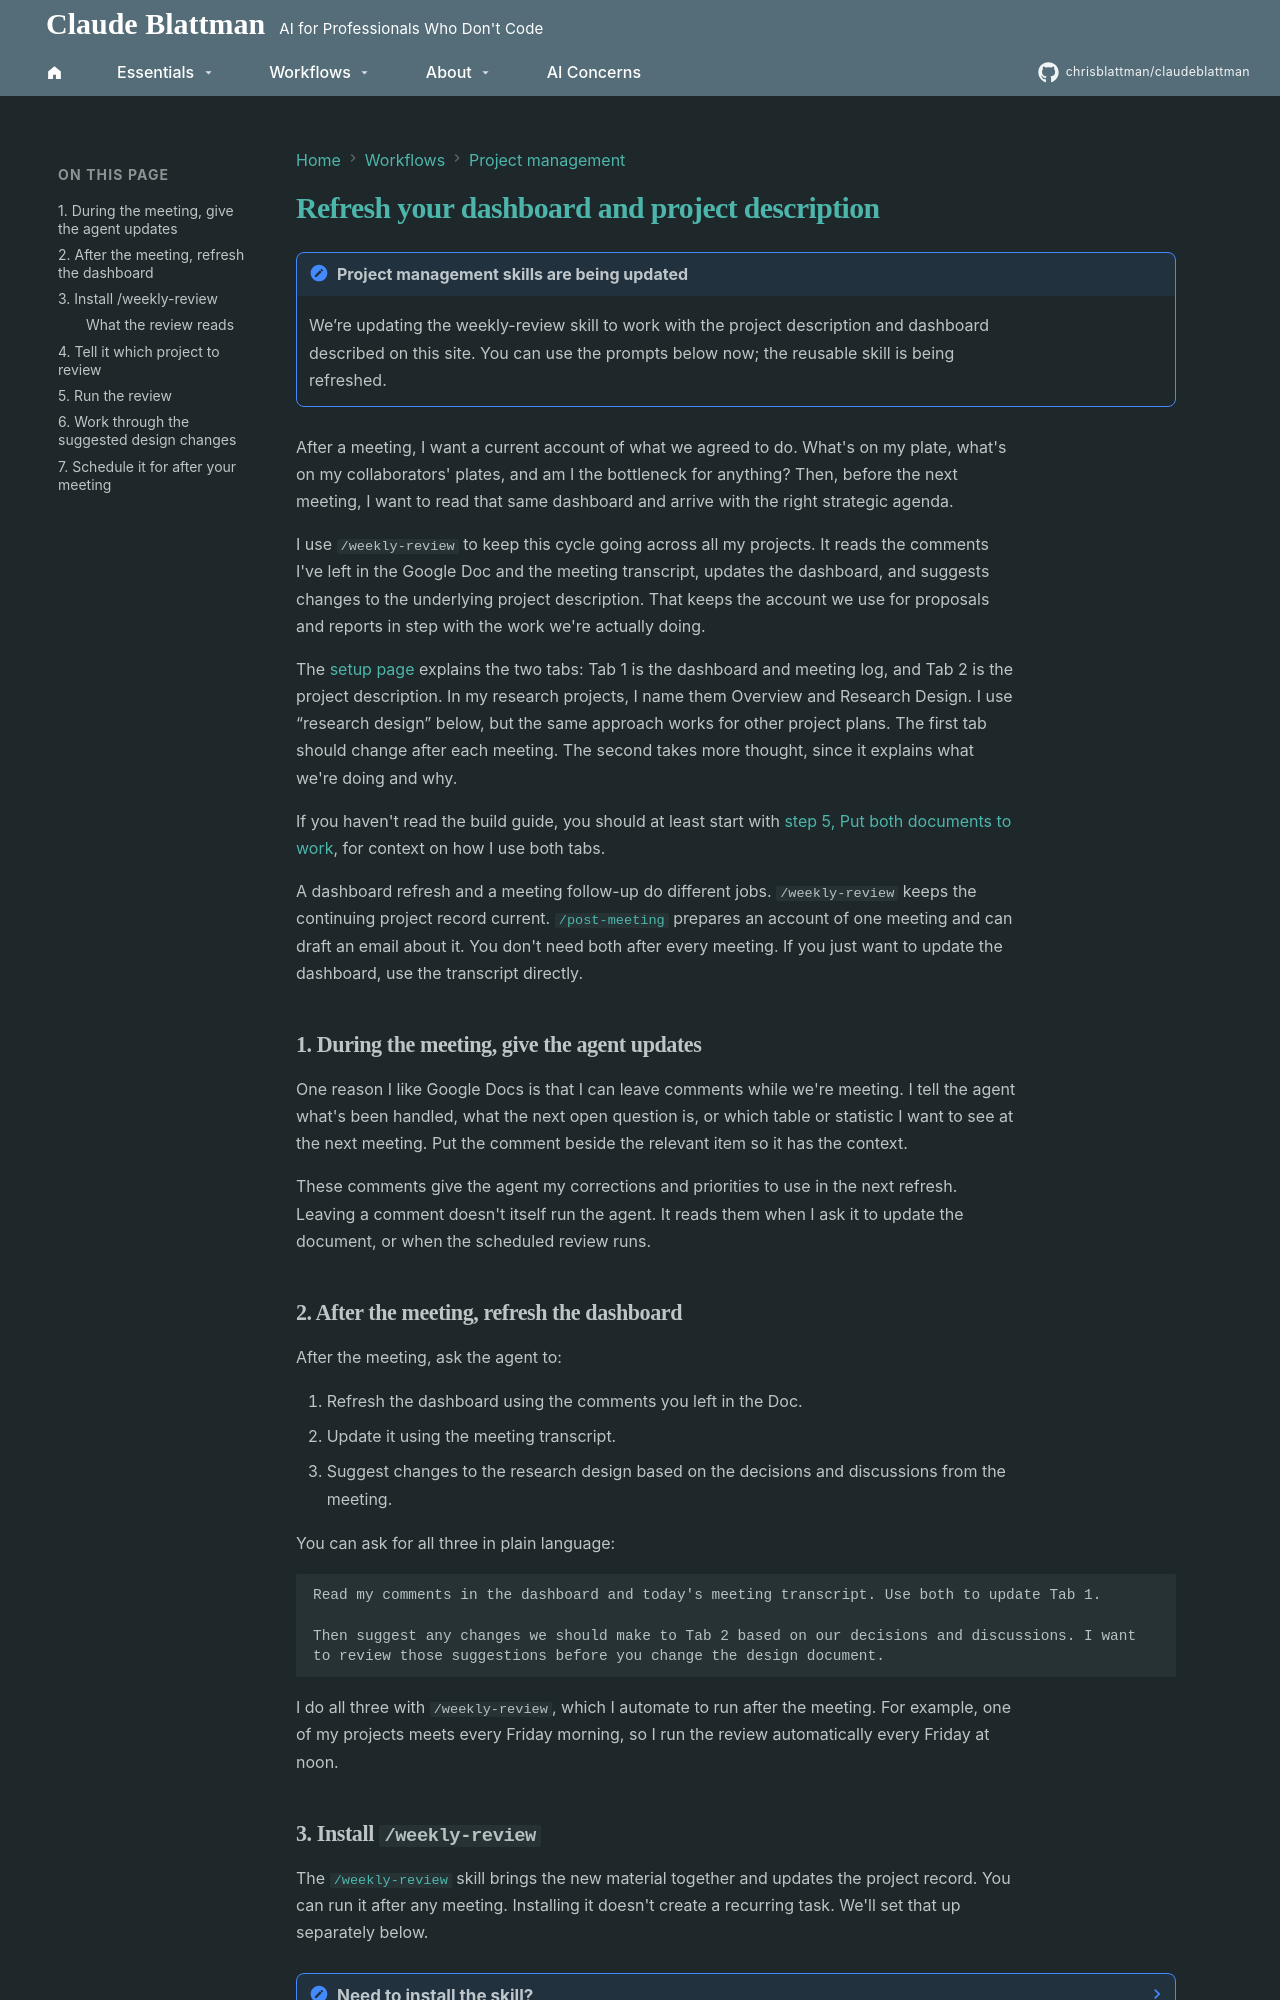

repository: chrisblattman/claudeblattman · page: workflows/weekly-review/index.html · generator: mkdocs

---
description: Keep project progress current after meetings, and review changes to the description you use for proposals and reports.
---

# Refresh your dashboard and project description { #refresh-your-project-dashboard }

!!! note "Project management skills are being updated"

    We’re updating the weekly-review skill to work with the project description and dashboard described on this site. You can use the prompts below now; the reusable skill is being refreshed.

After a meeting, I want a current account of what we agreed to do. What's on my plate, what's on my collaborators' plates, and am I the bottleneck for anything? Then, before the next meeting, I want to read that same dashboard and arrive with the right strategic agenda.

I use `/weekly-review` to keep this cycle going across all my projects. It reads the comments I've left in the Google Doc and the meeting transcript, updates the dashboard, and suggests changes to the underlying project description. That keeps the account we use for proposals and reports in step with the work we're actually doing.

The [setup page](project-management.md) explains the two tabs: Tab 1 is the dashboard and meeting log, and Tab 2 is the project description. In my research projects, I name them Overview and Research Design. I use “research design” below, but the same approach works for other project plans. The first tab should change after each meeting. The second takes more thought, since it explains what we're doing and why.

If you haven't read the build guide, you should at least start with [step 5, Put both documents to work](project-management.md#4-use-it-to-prepare-for-the-next-meeting), for context on how I use both tabs.

A dashboard refresh and a meeting follow-up do different jobs. `/weekly-review` keeps the continuing project record current. [`/post-meeting`](meeting-workflow.md#3-after-the-call-post-meeting) prepares an account of one meeting and can draft an email about it. You don't need both after every meeting. If you just want to update the dashboard, use the transcript directly.

## 1. During the meeting, give the agent updates

One reason I like Google Docs is that I can leave comments while we're meeting. I tell the agent what's been handled, what the next open question is, or which table or statistic I want to see at the next meeting. Put the comment beside the relevant item so it has the context.

These comments give the agent my corrections and priorities to use in the next refresh. Leaving a comment doesn't itself run the agent. It reads them when I ask it to update the document, or when the scheduled review runs.

## 2. After the meeting, refresh the dashboard

After the meeting, ask the agent to:

1. Refresh the dashboard using the comments you left in the Doc.
2. Update it using the meeting transcript.
3. Suggest changes to the research design based on the decisions and discussions from the meeting.

You can ask for all three in plain language:

```text
Read my comments in the dashboard and today's meeting transcript. Use both to update Tab 1.

Then suggest any changes we should make to Tab 2 based on our decisions and discussions. I want to review those suggestions before you change the design document.
```

I do all three with `/weekly-review`, which I automate to run after the meeting. For example, one of my projects meets every Friday morning, so I run the review automatically every Friday at noon.
